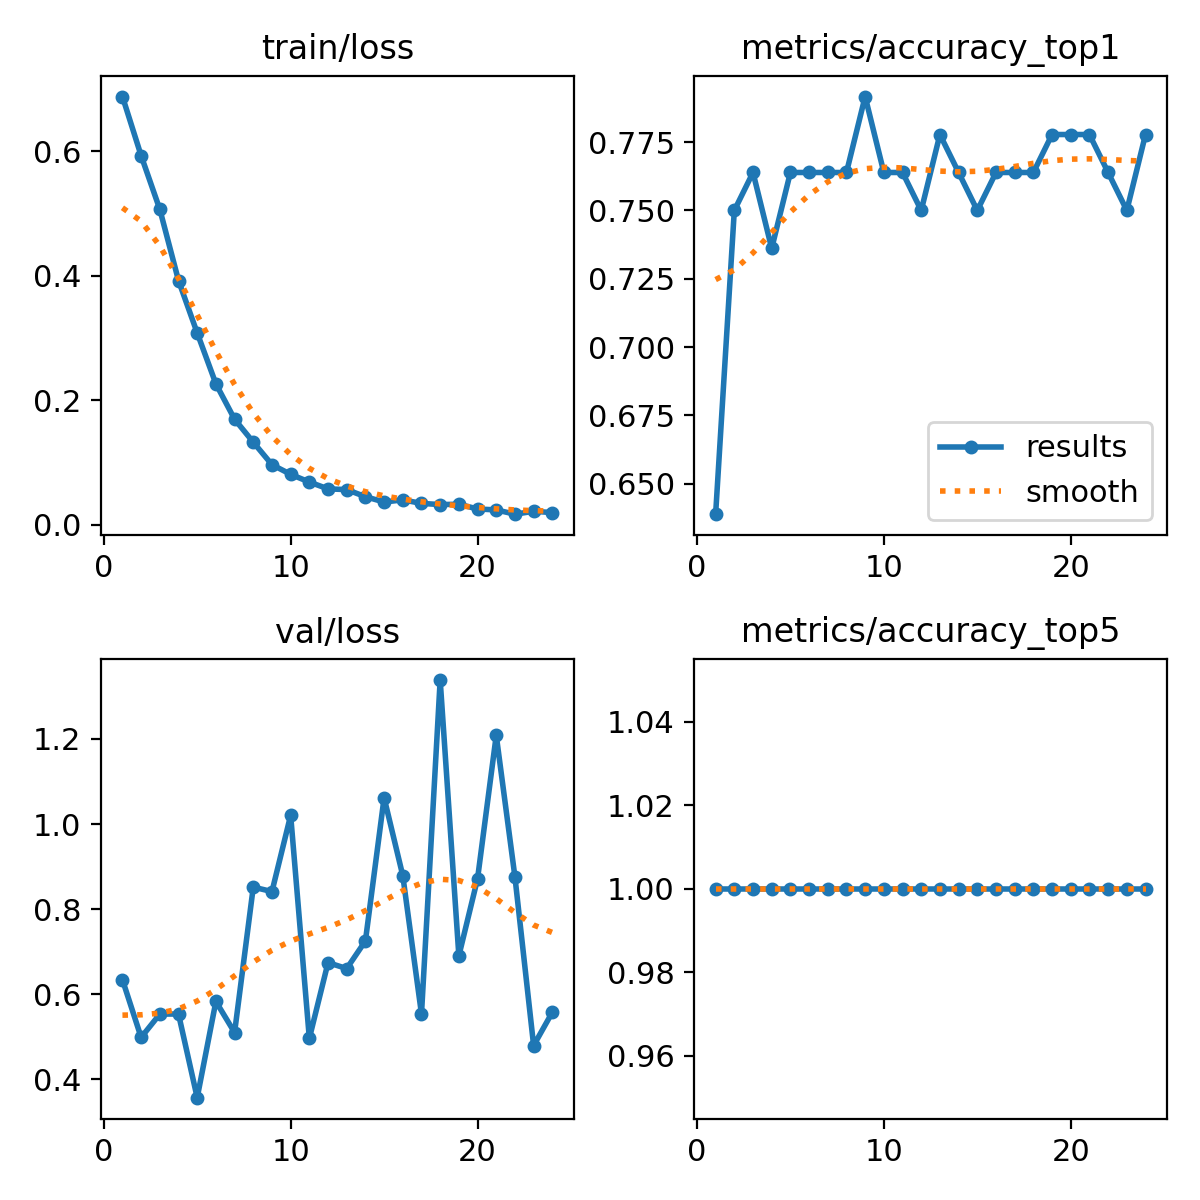

Data behind this chart, as committed beside it:
epoch, time, train/loss, metrics/accuracy_top1, metrics/accuracy_top5, val/loss, lr/pg0, lr/pg1, lr/pg2, lr/pg3, lr/pg4, lr/pg5, lr/pg6, lr/pg7
1, 26.15, 0.6882, 0.6389, 1, 0.6343, 0.001641, 0.000547, 0.001641, 0.000547, 0.001641, 0.000547, 0.001641, 0.000547
2, 39.32, 0.5932, 0.75, 1, 0.4987, 0.003253, 0.001084, 0.003253, 0.001084, 0.003253, 0.001084, 0.003253, 0.001084
3, 49.6, 0.5069, 0.7639, 1, 0.5533, 0.004811, 0.001604, 0.004811, 0.001604, 0.004811, 0.001604, 0.004811, 0.001604
4, 64.49, 0.3925, 0.7361, 1, 0.5536, 0.004753, 0.001584, 0.004753, 0.001584, 0.004753, 0.001584, 0.004753, 0.001584
5, 75.84, 0.3082, 0.7639, 1, 0.357, 0.004671, 0.001557, 0.004671, 0.001557, 0.004671, 0.001557, 0.004671, 0.001557
6, 87.59, 0.2265, 0.7639, 1, 0.583, 0.004588, 0.001529, 0.004588, 0.001529, 0.004588, 0.001529, 0.004588, 0.001529
7, 97.99, 0.1695, 0.7639, 1, 0.5101, 0.004506, 0.001502, 0.004506, 0.001502, 0.004506, 0.001502, 0.004506, 0.001502
8, 108.3, 0.1326, 0.7639, 1, 0.8518, 0.004423, 0.001474, 0.004423, 0.001474, 0.004423, 0.001474, 0.004423, 0.001474
9, 118.2, 0.09648, 0.7917, 1, 0.8413, 0.004341, 0.001447, 0.004341, 0.001447, 0.004341, 0.001447, 0.004341, 0.001447
10, 128.6, 0.08096, 0.7639, 1, 1.021, 0.004258, 0.001419, 0.004258, 0.001419, 0.004258, 0.001419, 0.004258, 0.001419
11, 139.4, 0.06854, 0.7639, 1, 0.4963, 0.004176, 0.001392, 0.004176, 0.001392, 0.004176, 0.001392, 0.004176, 0.001392
12, 149.6, 0.05758, 0.75, 1, 0.6743, 0.004093, 0.001364, 0.004093, 0.001364, 0.004093, 0.001364, 0.004093, 0.001364
13, 159.5, 0.05644, 0.7778, 1, 0.6604, 0.004011, 0.001337, 0.004011, 0.001337, 0.004011, 0.001337, 0.004011, 0.001337
14, 169.4, 0.04503, 0.7639, 1, 0.7253, 0.003928, 0.001309, 0.003928, 0.001309, 0.003928, 0.001309, 0.003928, 0.001309
15, 179.6, 0.03641, 0.75, 1, 1.062, 0.003846, 0.001282, 0.003846, 0.001282, 0.003846, 0.001282, 0.003846, 0.001282
16, 190.1, 0.03991, 0.7639, 1, 0.8787, 0.003763, 0.001254, 0.003763, 0.001254, 0.003763, 0.001254, 0.003763, 0.001254
17, 200.3, 0.03426, 0.7639, 1, 0.5536, 0.003681, 0.001227, 0.003681, 0.001227, 0.003681, 0.001227, 0.003681, 0.001227
18, 214.7, 0.03236, 0.7639, 1, 1.338, 0.003598, 0.001199, 0.003598, 0.001199, 0.003598, 0.001199, 0.003598, 0.001199
19, 226.1, 0.03288, 0.7778, 1, 0.6903, 0.003516, 0.001172, 0.003516, 0.001172, 0.003516, 0.001172, 0.003516, 0.001172
20, 238.5, 0.02528, 0.7778, 1, 0.8716, 0.003433, 0.001144, 0.003433, 0.001144, 0.003433, 0.001144, 0.003433, 0.001144
21, 249.8, 0.02378, 0.7778, 1, 1.208, 0.003351, 0.001117, 0.003351, 0.001117, 0.003351, 0.001117, 0.003351, 0.001117
22, 260.9, 0.01692, 0.7639, 1, 0.8757, 0.003268, 0.001089, 0.003268, 0.001089, 0.003268, 0.001089, 0.003268, 0.001089
23, 271.8, 0.02156, 0.75, 1, 0.4794, 0.003186, 0.001062, 0.003186, 0.001062, 0.003186, 0.001062, 0.003186, 0.001062
24, 282.7, 0.01945, 0.7778, 1, 0.5577, 0.003103, 0.001034, 0.003103, 0.001034, 0.003103, 0.001034, 0.003103, 0.001034
